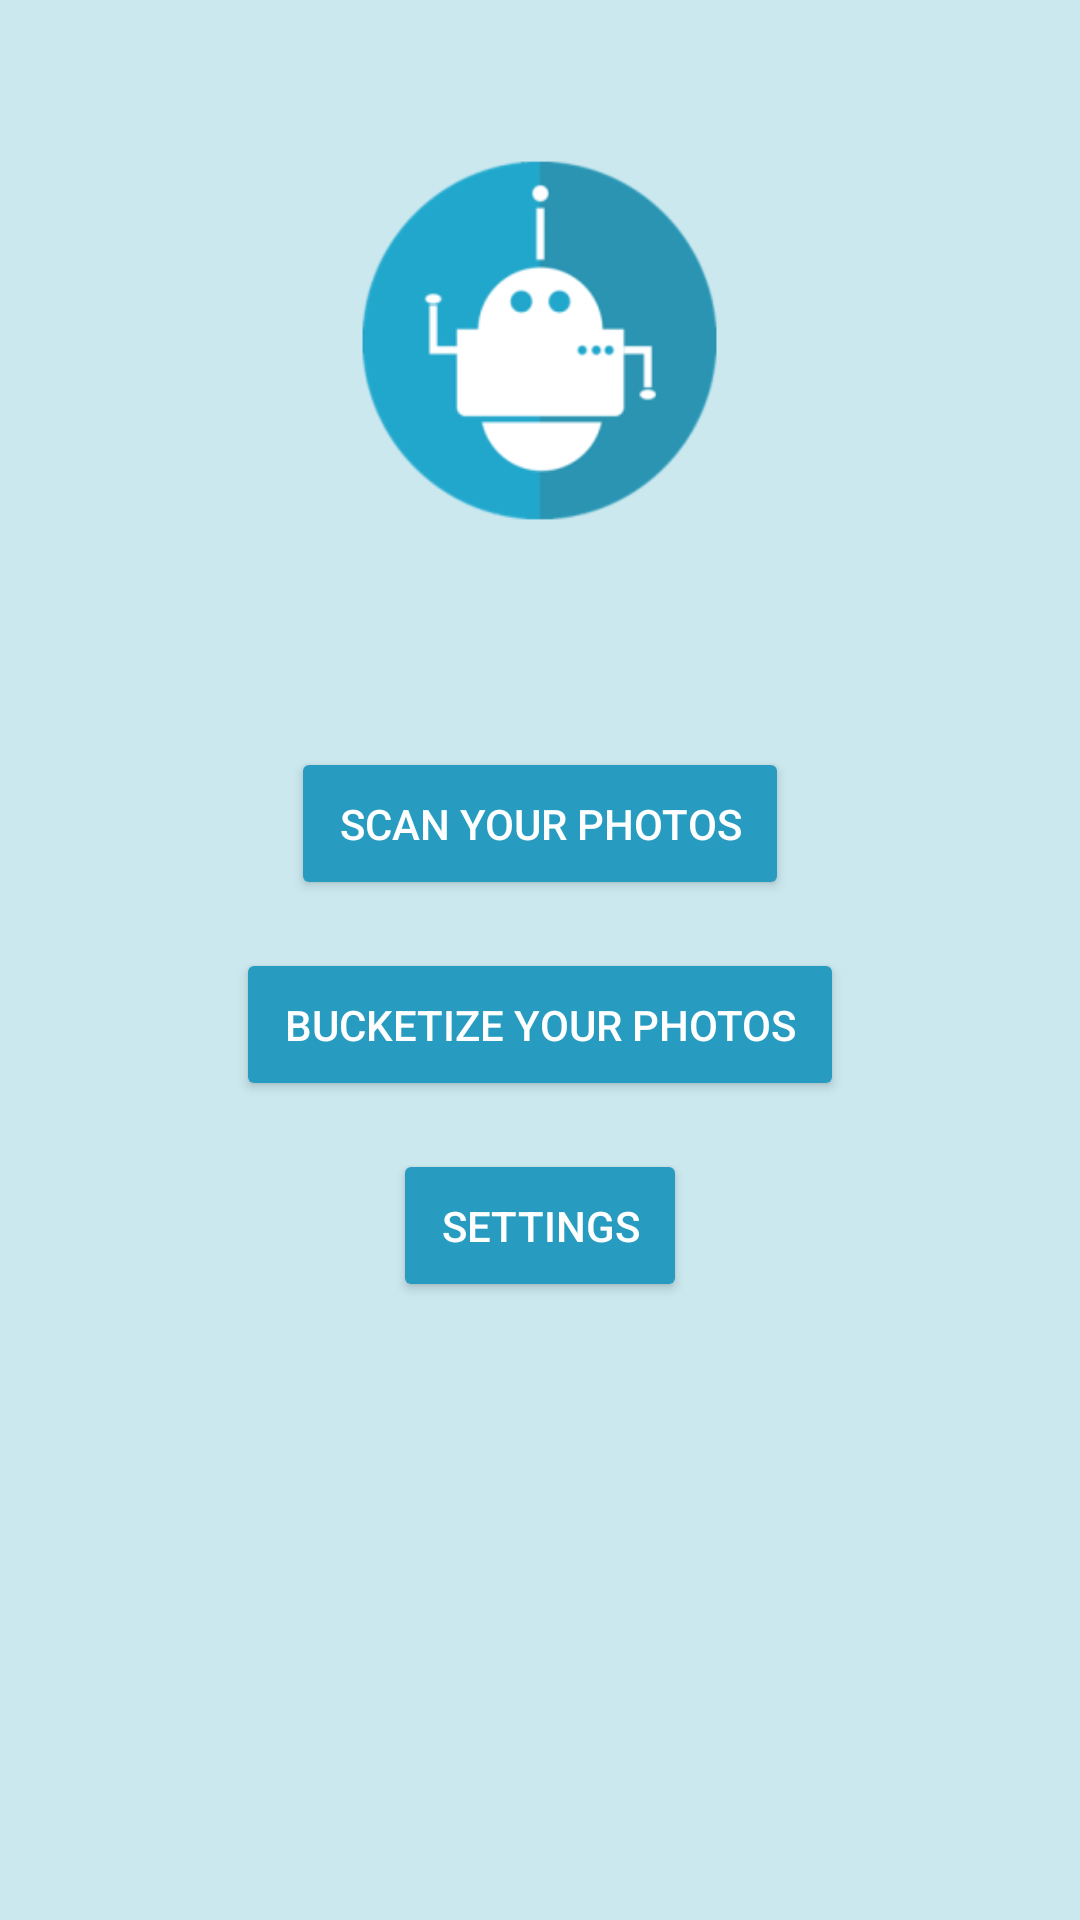

Reconstruct the res/layout file that produces this screen, plus the resources it refers to.
<!-- AndroidManifest.xml: activity theme Base.Theme.SnapSmart -->
<!-- res/layout/activity_main.xml -->
<LinearLayout xmlns:android="http://schemas.android.com/apk/res/android"
    android:layout_width="match_parent"
    android:layout_height="match_parent"
    xmlns:app="http://schemas.android.com/apk/res-auto"
    android:orientation="vertical"
    android:padding="16dp"
    android:background="@color/appBackground">

    <ImageView
        android:id="@+id/appLogoImageView"
        android:layout_width="193dp"
        android:layout_height="195dp"
        android:layout_gravity="center_horizontal"
        android:adjustViewBounds="true"
        android:scaleType="fitXY"
        android:src="@mipmap/botlogo_foreground" />

    <View
        android:layout_width="match_parent"
        android:layout_height="0dp"
        android:layout_weight="0.2" />

    
    <LinearLayout
        android:layout_width="match_parent"
        android:layout_height="wrap_content"
        android:orientation="vertical"
        android:gravity="center">

        <Button
            android:id="@+id/scanPhotosButton"
            android:layout_width="wrap_content"
            android:layout_height="wrap_content"
            android:layout_marginBottom="16dp"
            android:padding="16dp"
            app:backgroundTint="@color/buttonColor"
            android:textColor="@android:color/white"
            android:text="Scan Your Photos"/>


        <Button
            android:id="@+id/bucketizePhotosButton"
            android:layout_width="wrap_content"
            android:layout_height="wrap_content"
            android:layout_marginBottom="16dp"
            android:padding="16dp"
            android:text="Bucketize Your Photos"
            app:backgroundTint="@color/buttonColor"
            android:textColor="@android:color/white" />


        <Button
            android:id="@+id/settingsButton"
            android:layout_width="wrap_content"
            android:layout_height="wrap_content"
            android:padding="16dp"
            android:text="Settings"
            app:backgroundTint="@color/buttonColor"
            android:textColor="@android:color/white"
            />
    </LinearLayout>

    <View
        android:layout_width="match_parent"
        android:layout_height="0dp"
        android:layout_weight="1" />

</LinearLayout>
<!-- resources referenced by this layout -->
<resources>
  <color name="appBackground">#cbe8ef</color>
  <color name="buttonColor">#279cc0</color>
  <!-- mipmap botlogo_foreground: webp bitmap (mipmap-hdpi, 3016 bytes) -->
  <style name="Base.Theme.SnapSmart" parent="Theme.AppCompat.DayNight.NoActionBar">
          
          <item name="android:checkboxStyle">@style/CustomCheckbox</item>
          <item name="colorControlActivated">@color/buttonColor</item> 
          <item name="colorControlHighlight">@android:color/transparent</item> 
  
          
          <item name="android:statusBarColor">@android:color/black</item> 
          <item name="android:windowLightStatusBar">false</item> 
      </style>
  <style name="CustomCheckbox" parent="Widget.AppCompat.CompoundButton.CheckBox">
          <item name="android:buttonTint">@color/buttonColor</item>
          <item name="android:buttonTintMode">src_in</item>
      </style>
</resources>
